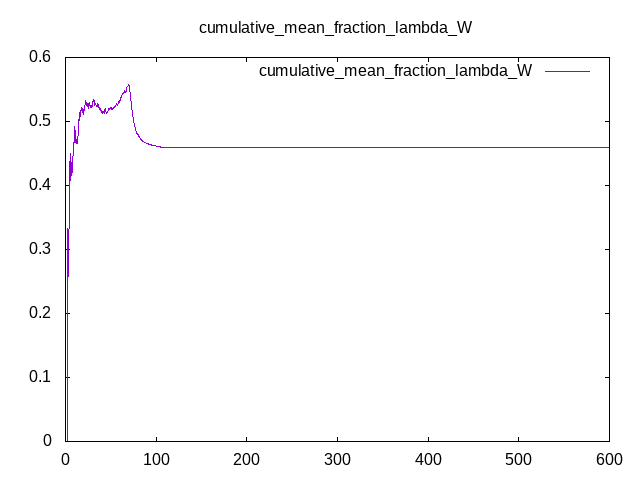

Source data for this figure (header and first rows):
Time, cumulative_mean_fraction_lambda_W
0, 0
0.25, 0
0.5, 0
0.75, 0
1, 0
1.25, 0
1.5, 0
1.75, 0
2, 0.3333
2.25, 0.2857
2.5, 0.1818
2.75, 0.2498
3, 0.263
3.25, 0.2607
3.5, 0.2961
3.75, 0.3223
4, 0.3425
4.25, 0.333
4.5, 0.4044
4.75, 0.4252
5, 0.4506
5.25, 0.4282
5.5, 0.4352
5.75, 0.4324
6, 0.4081
6.25, 0.4207
6.5, 0.4355
6.75, 0.4334
7, 0.4363
7.25, 0.4328
7.5, 0.4311
7.75, 0.4196
8, 0.4418
8.25, 0.4376
8.5, 0.4541
8.75, 0.4508
9, 0.4525
9.25, 0.4667
9.5, 0.4678
9.75, 0.4728
10, 0.4736
10.25, 0.4923
10.5, 0.482
10.75, 0.4856
11, 0.4763
11.25, 0.4732
11.5, 0.4675
11.75, 0.4657
12, 0.4669
12.25, 0.4653
12.5, 0.4716
12.75, 0.4672
13, 0.4679
13.25, 0.4658
13.5, 0.4694
13.75, 0.4726
14, 0.483
14.25, 0.4878
14.5, 0.4927
14.75, 0.5038
... 2,340 more rows
